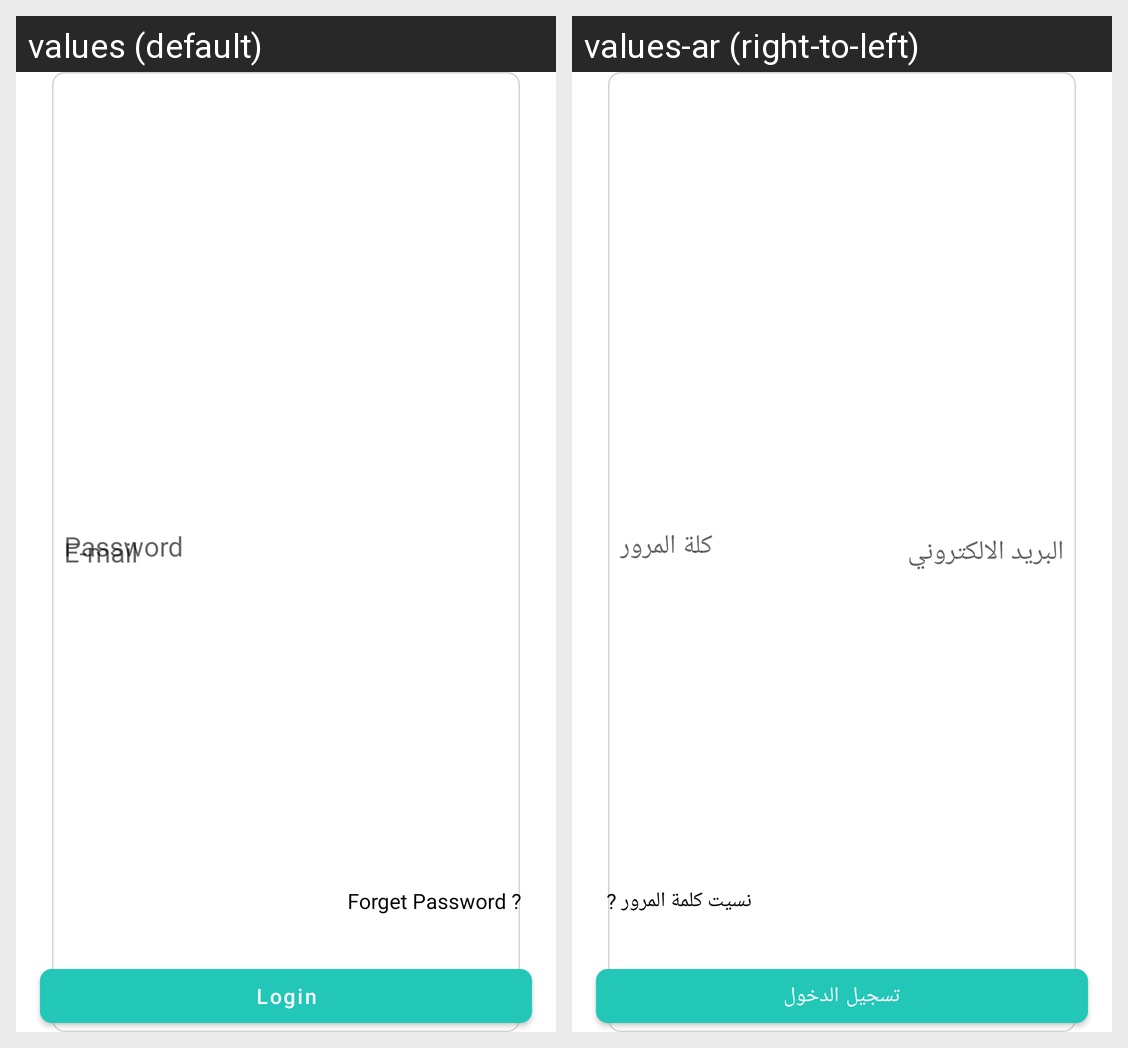

Locale-by-locale string values for the Android screen shown in this grid:
Android screen res/layout/fragment_login.xml rendered under 2 locales, left to right: values (default), values-ar (right-to-left). Device: Nexus 5 (rendered at 1080×1920; each locale shown at half size, 540×960, under a caption strip naming it); theme Theme.Hospital.
Strings drawn on this screen, with the default value and each locale's value (text and hints the layout hard-codes, and strings that could not be matched under every locale, appear in the picture but are not listed):

e_mail
  values: E-mail
  values-ar: البريد الالكتروني

password
  values: Password
  values-ar: كلة المرور

forget_password
  values: Forget Password ?
  values-ar: نسيت كلمة المرور ?

login
  values: Login
  values-ar: تسجيل الدخول
